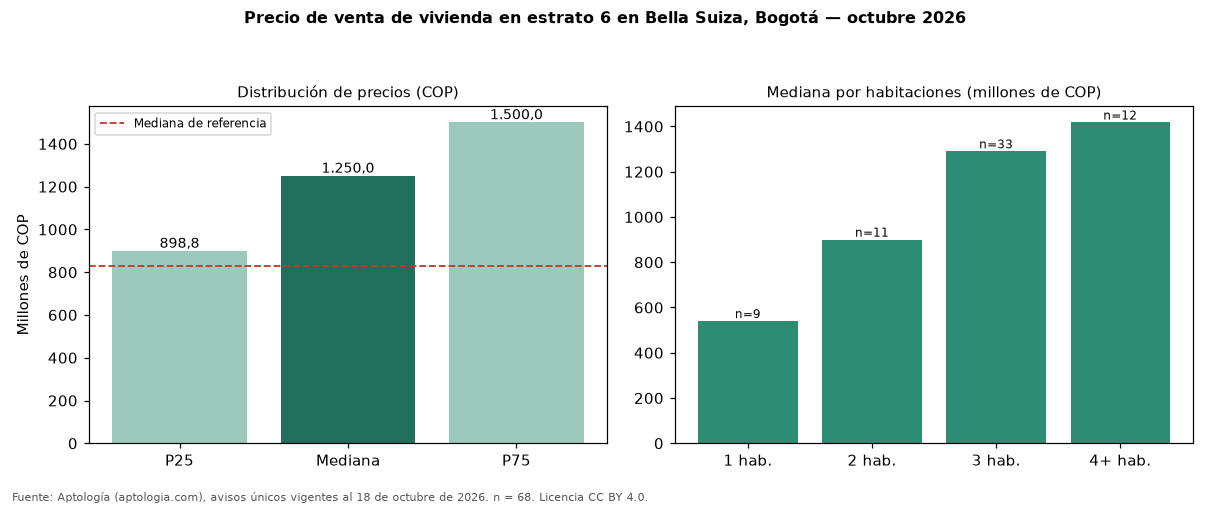

Source data for this figure (header and first rows):
seccion, metrica, valor_cop, n
precio, p25, 898750000, 68
precio, mediana, 1250000000, 68
precio, p75, 1500000000, 68
cop_por_m2, p25, 7476407, 68
cop_por_m2, mediana, 8503401, 68
cop_por_m2, p75, 10482143, 68
area, area_mediana_m2, 151.0, 68
habitaciones, 1, 540000000, 9
habitaciones, 2, 900000000, 11
habitaciones, 3, 1290000000, 33
habitaciones, 4+, 1417500000, 12
administracion, mediana, 995000, 56
estrato, moda, 6, 
parqueadero, porcentaje_con_parqueadero, 97.1, 68
referencia, mediana_referencia, 830000000, 474
referencia, mediana_cop_por_m2_referencia, 7795186, 474
